Run: headless pygame with SDL's dummy video driver; simulated clock (each Clock.tick advances the game by its frame time, no real sleeping); random seed 0; keys injected as events and as key.get_pressed() state; no mouse input.
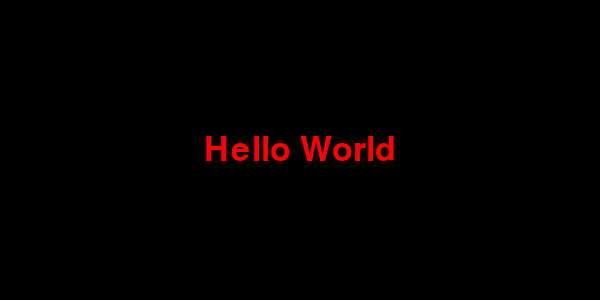
Frame 1 of 4 · flips 1–60 · no input
Frame 2 of 4 · flips 61–180 · tapped SPACE, RETURN · held RIGHT (→), D · screen unchanged from frame 1, image omitted
Frame 3 of 4 · flips 181–300 · held DOWN (↓), S · screen unchanged from frame 2, image omitted
Frame 4 of 4 · flips 301–420 · held LEFT (←), A, UP (↑), W · screen unchanged from frame 3, image omitted

The pygame program that drew these frames:

import pygame
import pygame.font

pygame.init()
font = pygame.font.SysFont(None, 50)
text = font.render('Hello World', True, (255, 0, 0))

window = pygame.display.set_mode((600, 300), pygame.RESIZABLE)
clock = pygame.time.Clock()

run = True
while run:
    clock.tick(60)
    for event in pygame.event.get():
        if event.type == pygame.QUIT:
            run = False

    window.fill(0)
    window.blit(text, text.get_rect(center = window.get_rect().center))
    pygame.display.flip()

pygame.quit()
exit()
